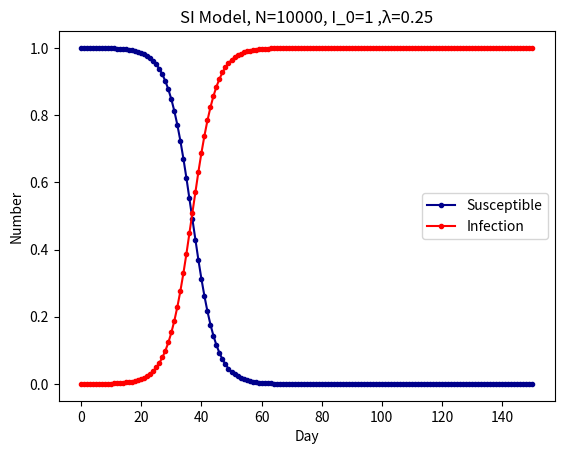

The matplotlib source for this figure:
#!/usr/bin/env python3
# -*- coding: utf-8 -*-
"""
Created on Mon May 18 20:53:58 2020

@author: 
@source: https://blog.csdn.net/weixin_43289424/article/details/104214637

"""


import scipy.integrate as spi
import numpy as np
import matplotlib.pyplot as plt

# 人群总数
N = 10000
# 传染率系数
Lambda = 0.25

# I_0为感染者的初始人数
I_0 = 1
# S_0为易感者的初始人数
S_0 = N - I_0
# 感染者每天接触人数
P = 1
# T为传播时间
T = 150

# INI为初始状态下的数组
INI = (S_0/N,I_0/N) 


def funcSI(inivalue,_):
    Y = np.zeros(2)
    X = inivalue
    # 易感个体变化s(t)
    Y[0] = - (P * Lambda * X[0] * X[1])
    # 感染个体变化i(t)
    Y[1] = (P * Lambda * X[0] * X[1])
    return Y

T_range = np.arange(0,T + 1)

RES = spi.odeint(funcSI,INI,T_range)# 解微分方程


plt.plot(RES[:,0],color = 'darkblue',label = 'Susceptible',marker = '.')
plt.plot(RES[:,1],color = 'red',label = 'Infection',marker = '.')
plt.title('SI Model, N='+str(N)+', I_0='+str(I_0)+' ,λ='+str(Lambda))
plt.legend()
plt.xlabel('Day')
plt.ylabel('Number')
plt.show()
